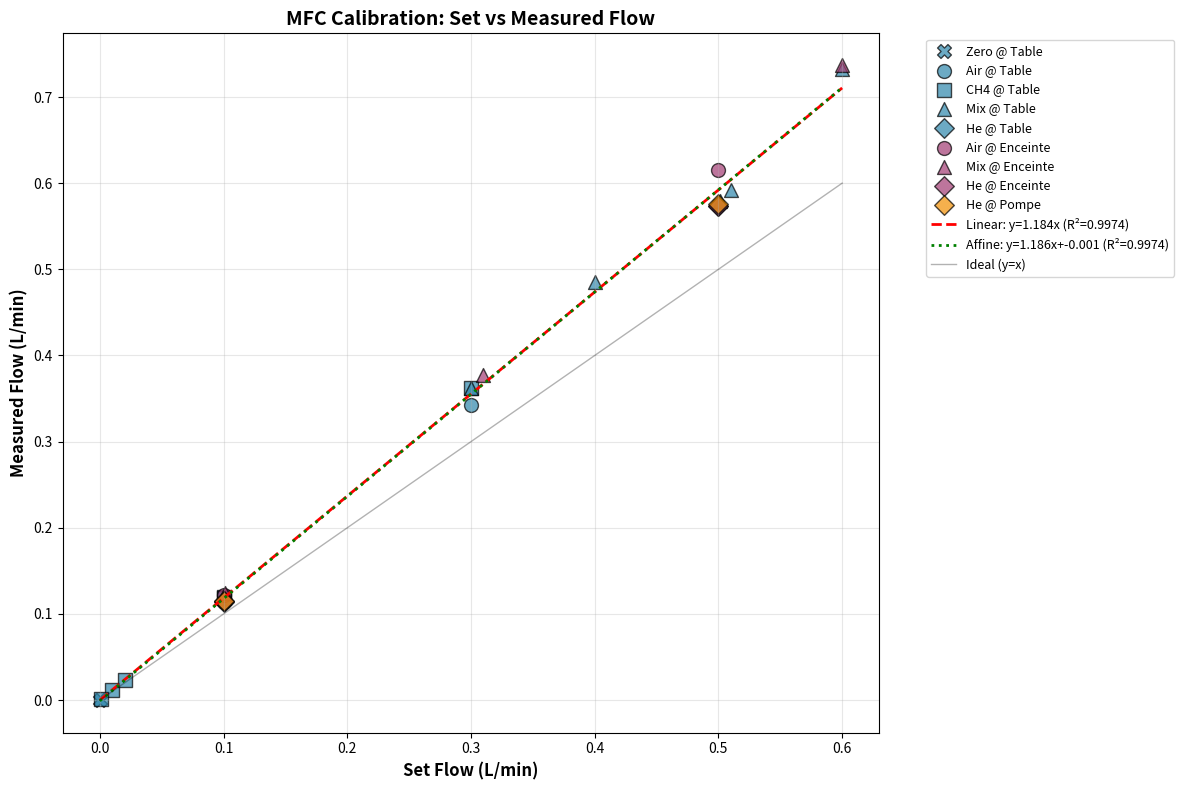

Here is the Python script that generated this plot: (Note: this script raises an exception after producing the figure.)
"""
MFC Calibration Analysis Script

This script analyzes the calibration data from Test_MFCs_installation.txt to:
1. Determine if the offset is linear (multiplicative) or constant (additive)
2. Compare measurements across different locations and gases
3. Visualize the relationships between set and measured flows
"""

import numpy as np
import matplotlib.pyplot as plt
from scipy import stats
from scipy.optimize import curve_fit
import pandas as pd

# Parse the data from Test_MFCs_installation.txt
data = [
    # (Gas, Set_Flow, Measured_Flow, Location)
    ("Zero", 0, 0, "Table"),
    ("Air", 0.1, 0.114, "Table"),
    ("Air", 0.3, 0.342, "Table"),
    ("Air", 0.5, 0.575, "Table"),
    ("CH4", 0.3, 0.362, "Table"),
    ("CH4", 0.1, 0.120, "Table"),
    ("CH4", 0.1, 0.119, "Table"),  # medium MFC
    ("CH4", 0.01, 0.0116, "Table"),
    ("CH4", 0.02, 0.0237, "Table"),  # .01 (med)+0.01 (low)
    ("CH4", 0.001, 0.0017, "Table"),
    ("Mix", 0.6, 0.733, "Table"),  # 0.5+0.1
    ("Mix", 0.51, 0.592, "Table"),  # 0.5+0.01
    ("Mix", 0.501, 0.579, "Table"),  # 0.5+0.001
    ("Mix", 0.3, 0.362, "Table"),
    ("Mix", 0.4, 0.485, "Table"),  # 0.1+0.3 or 0.3+0.1
    ("He", 0.1, 0.114, "Table"),
    ("He", 0.5, 0.574, "Table"),
    ("Air", 0.1, 0.122, "Enceinte"),
    ("Air", 0.5, 0.615, "Enceinte"),
    ("He", 0.1, 0.115, "Enceinte"),  # =0.06 He actual
    ("He", 0.5, 0.574, "Enceinte"),  # =0.3 He actual
    ("Mix", 0.6, 0.737, "Enceinte"),  # 0.5+0.1
    ("Mix", 0.31, 0.377, "Enceinte"),  # 0.3+0.01
    ("Mix", 0.101, 0.124, "Enceinte"),  # 0.1+0.001
    ("He", 0.1, 0.115, "Pompe"),
    ("He", 0.5, 0.576, "Pompe"),
]

# Create DataFrame
df = pd.DataFrame(data, columns=["Gas", "Set_Flow", "Measured_Flow", "Location"])

print("="*80)
print("MFC CALIBRATION ANALYSIS")
print("="*80)
print(f"\nDataset contains {len(df)} measurements")
print(f"Gases tested: {', '.join(df['Gas'].unique())}")
print(f"Locations: {', '.join(df['Location'].unique())}")
print(f"Flow range: {df['Set_Flow'].min():.4f} - {df['Set_Flow'].max():.2f} L/min")
print("\n" + "="*80)

# Filter out zero flow for regression analysis
df_nonzero = df[df['Set_Flow'] > 0].copy()

# Linear model: y = a*x (multiplicative offset)
def linear_model(x, a):
    return a * x

# Affine model: y = a*x + b (additive offset)
def affine_model(x, a, b):
    return a * x + b

# Fit both models
x = df_nonzero['Set_Flow'].values
y = df_nonzero['Measured_Flow'].values

# Linear fit (forced through origin)
params_linear, _ = curve_fit(linear_model, x, y)
y_pred_linear = linear_model(x, *params_linear)
r2_linear = 1 - (np.sum((y - y_pred_linear)**2) / np.sum((y - np.mean(y))**2))
rmse_linear = np.sqrt(np.mean((y - y_pred_linear)**2))

# Affine fit
params_affine, _ = curve_fit(affine_model, x, y)
y_pred_affine = affine_model(x, *params_affine)
r2_affine = 1 - (np.sum((y - y_pred_affine)**2) / np.sum((y - np.mean(y))**2))
rmse_affine = np.sqrt(np.mean((y - y_pred_affine)**2))

print("\n1. OFFSET TYPE ANALYSIS")
print("-"*80)
print(f"\nLinear Model: y = {params_linear[0]:.4f} * x")
print(f"  R² = {r2_linear:.6f}")
print(f"  RMSE = {rmse_linear:.6f} L/min")
print(f"  Interpretation: Measured flow is {params_linear[0]:.2%} of set flow")

print(f"\nAffine Model: y = {params_affine[0]:.4f} * x + {params_affine[1]:.6f}")
print(f"  R² = {r2_affine:.6f}")
print(f"  RMSE = {rmse_affine:.6f} L/min")
print(f"  Interpretation: {params_affine[0]:.2%} scaling + {params_affine[1]*1000:.3f} mL/min offset")

print(f"\n{'='*80}")
if abs(params_affine[1]) < 0.005 or r2_linear > 0.999:
    print("CONCLUSION: Offset is MULTIPLICATIVE (linear through origin)")
    print(f"The flowmeter reads approximately {params_linear[0]:.2%} of the actual flow.")
elif r2_affine - r2_linear > 0.001:
    print("CONCLUSION: Offset has both MULTIPLICATIVE and ADDITIVE components")
    print(f"There's a {params_affine[1]*1000:.3f} mL/min constant offset plus {params_affine[0]:.2%} scaling.")
else:
    print("CONCLUSION: Offset is primarily MULTIPLICATIVE with negligible constant term")
print(f"{'='*80}\n")

# Analysis by location
print("\n2. ANALYSIS BY LOCATION")
print("-"*80)
for location in df['Location'].unique():
    df_loc = df_nonzero[df_nonzero['Location'] == location]
    if len(df_loc) > 0:
        x_loc = df_loc['Set_Flow'].values
        y_loc = df_loc['Measured_Flow'].values
        params_loc, _ = curve_fit(linear_model, x_loc, y_loc)
        r2_loc = 1 - (np.sum((y_loc - linear_model(x_loc, *params_loc))**2) / 
                      np.sum((y_loc - np.mean(y_loc))**2))
        print(f"\n{location}:")
        print(f"  Scaling factor: {params_loc[0]:.4f} (R² = {r2_loc:.4f})")
        print(f"  Number of measurements: {len(df_loc)}")

# Analysis by gas type
print("\n\n3. ANALYSIS BY GAS TYPE")
print("-"*80)
for gas in sorted(df['Gas'].unique()):
    df_gas = df_nonzero[df_nonzero['Gas'] == gas]
    if len(df_gas) > 2:
        x_gas = df_gas['Set_Flow'].values
        y_gas = df_gas['Measured_Flow'].values
        params_gas, _ = curve_fit(linear_model, x_gas, y_gas)
        r2_gas = 1 - (np.sum((y_gas - linear_model(x_gas, *params_gas))**2) / 
                      np.sum((y_gas - np.mean(y_gas))**2))
        print(f"\n{gas}:")
        print(f"  Scaling factor: {params_gas[0]:.4f} (R² = {r2_gas:.4f})")
        print(f"  Number of measurements: {len(df_gas)}")

# Check for redundant measurements (same flow, different conditions)
print("\n\n4. REDUNDANT MEASUREMENTS CONSISTENCY CHECK")
print("-"*80)

# Define tolerance for "same" flow
tolerance = 0.05

# Group by approximate flow values
flow_groups = {}
for _, row in df_nonzero.iterrows():
    # Find or create group
    found_group = False
    for flow_val in flow_groups.keys():
        if abs(row['Set_Flow'] - flow_val) < tolerance:
            flow_groups[flow_val].append(row)
            found_group = True
            break
    if not found_group:
        flow_groups[row['Set_Flow']] = [row]

# Report on groups with multiple measurements
print("\nFlow settings with multiple measurements:")
for flow_val in sorted(flow_groups.keys()):
    group = flow_groups[flow_val]
    if len(group) > 1:
        print(f"\nSet flow ≈ {flow_val:.3f} L/min ({len(group)} measurements):")
        for item in group:
            print(f"  {item['Gas']:8s} @ {item['Location']:10s}: "
                  f"Set={item['Set_Flow']:.4f}, Measured={item['Measured_Flow']:.4f}")
        
        measured_values = [item['Measured_Flow'] for item in group]
        std_dev = np.std(measured_values)
        mean_val = np.mean(measured_values)
        cv = (std_dev / mean_val * 100) if mean_val > 0 else 0
        print(f"  → Measured flow: mean={mean_val:.4f}, std={std_dev:.4f}, CV={cv:.2f}%")

# Create visualizations
print("\n\n5. GENERATING PLOTS...")
print("-"*80)

# Define colors for locations
location_colors = {
    'Table': '#2E86AB',      # Blue
    'Enceinte': '#A23B72',   # Purple
    'Pompe': '#F18F01'       # Orange
}

# Define markers for gases
gas_markers = {
    'Zero': 'X',
    'Air': 'o',
    'CH4': 's',
    'Mix': '^',
    'He': 'D'
}

# Plot 1: Overall calibration with both models
fig1, ax1 = plt.subplots(figsize=(12, 8))

for location in df['Location'].unique():
    for gas in df['Gas'].unique():
        df_subset = df[(df['Location'] == location) & (df['Gas'] == gas)]
        if len(df_subset) > 0:
            ax1.scatter(df_subset['Set_Flow'], df_subset['Measured_Flow'],
                       c=location_colors[location], marker=gas_markers[gas],
                       s=100, alpha=0.7, edgecolors='black', linewidth=1,
                       label=f'{gas} @ {location}')

# Plot regression lines
x_range = np.linspace(0, df_nonzero['Set_Flow'].max(), 100)
ax1.plot(x_range, linear_model(x_range, *params_linear),
         'r--', linewidth=2, label=f'Linear: y={params_linear[0]:.3f}x (R²={r2_linear:.4f})')
ax1.plot(x_range, affine_model(x_range, *params_affine),
         'g:', linewidth=2, label=f'Affine: y={params_affine[0]:.3f}x+{params_affine[1]:.3f} (R²={r2_affine:.4f})')
ax1.plot([0, df['Set_Flow'].max()], [0, df['Set_Flow'].max()],
         'k-', linewidth=1, alpha=0.3, label='Ideal (y=x)')

ax1.set_xlabel('Set Flow (L/min)', fontsize=12, fontweight='bold')
ax1.set_ylabel('Measured Flow (L/min)', fontsize=12, fontweight='bold')
ax1.set_title('MFC Calibration: Set vs Measured Flow', fontsize=14, fontweight='bold')
ax1.grid(True, alpha=0.3)
ax1.legend(bbox_to_anchor=(1.05, 1), loc='upper left', fontsize=9)
plt.tight_layout()
plt.savefig('c:/Users/<user>/Documents/SENSE/horstberry/scripts/mfc_calibration_overall.png', dpi=300, bbox_inches='tight')
print("  ✓ Saved: mfc_calibration_overall.png")

# Plot 2: By location
fig2, axes = plt.subplots(1, 3, figsize=(18, 6))

for idx, location in enumerate(sorted(df['Location'].unique())):
    ax = axes[idx]
    df_loc = df[df['Location'] == location]
    df_loc_nonzero = df_loc[df_loc['Set_Flow'] > 0]
    
    for gas in df['Gas'].unique():
        df_subset = df_loc[df_loc['Gas'] == gas]
        if len(df_subset) > 0:
            ax.scatter(df_subset['Set_Flow'], df_subset['Measured_Flow'],
                      marker=gas_markers[gas], s=120, alpha=0.7,
                      edgecolors='black', linewidth=1, label=gas)
    
    if len(df_loc_nonzero) > 0:
        x_loc = df_loc_nonzero['Set_Flow'].values
        y_loc = df_loc_nonzero['Measured_Flow'].values
        params_loc, _ = curve_fit(linear_model, x_loc, y_loc)
        x_range_loc = np.linspace(0, x_loc.max(), 100)
        ax.plot(x_range_loc, linear_model(x_range_loc, *params_loc),
                'r--', linewidth=2, label=f'Fit: y={params_loc[0]:.3f}x')
    
    ax.plot([0, df_loc['Set_Flow'].max()], [0, df_loc['Set_Flow'].max()],
            'k-', linewidth=1, alpha=0.3, label='Ideal')
    
    ax.set_xlabel('Set Flow (L/min)', fontsize=11, fontweight='bold')
    ax.set_ylabel('Measured Flow (L/min)', fontsize=11, fontweight='bold')
    ax.set_title(f'{location}', fontsize=12, fontweight='bold')
    ax.grid(True, alpha=0.3)
    ax.legend(fontsize=9)

plt.tight_layout()
plt.savefig('c:/Users/<user>/Documents/SENSE/horstberry/scripts/mfc_calibration_by_location.png', dpi=300)
print("  ✓ Saved: mfc_calibration_by_location.png")

# Plot 3: Residuals analysis
fig3, axes = plt.subplots(2, 2, figsize=(14, 10))

# Residuals vs Set Flow - Linear model
ax = axes[0, 0]
residuals_linear = y - y_pred_linear
for location in df_nonzero['Location'].unique():
    mask = df_nonzero['Location'] == location
    ax.scatter(x[mask], residuals_linear[mask], 
              c=location_colors[location], s=80, alpha=0.7,
              label=location, edgecolors='black', linewidth=0.5)
ax.axhline(y=0, color='k', linestyle='--', linewidth=1)
ax.set_xlabel('Set Flow (L/min)', fontweight='bold')
ax.set_ylabel('Residual (L/min)', fontweight='bold')
ax.set_title('Residuals - Linear Model', fontweight='bold')
ax.grid(True, alpha=0.3)
ax.legend()

# Residuals vs Set Flow - Affine model
ax = axes[0, 1]
residuals_affine = y - y_pred_affine
for location in df_nonzero['Location'].unique():
    mask = df_nonzero['Location'] == location
    ax.scatter(x[mask], residuals_affine[mask],
              c=location_colors[location], s=80, alpha=0.7,
              label=location, edgecolors='black', linewidth=0.5)
ax.axhline(y=0, color='k', linestyle='--', linewidth=1)
ax.set_xlabel('Set Flow (L/min)', fontweight='bold')
ax.set_ylabel('Residual (L/min)', fontweight='bold')
ax.set_title('Residuals - Affine Model', fontweight='bold')
ax.grid(True, alpha=0.3)
ax.legend()

# Histogram of residuals - Linear
ax = axes[1, 0]
ax.hist(residuals_linear, bins=15, edgecolor='black', alpha=0.7)
ax.axvline(x=0, color='r', linestyle='--', linewidth=2)
ax.set_xlabel('Residual (L/min)', fontweight='bold')
ax.set_ylabel('Count', fontweight='bold')
ax.set_title(f'Residual Distribution - Linear (RMSE={rmse_linear:.4f})', fontweight='bold')
ax.grid(True, alpha=0.3, axis='y')

# Histogram of residuals - Affine
ax = axes[1, 1]
ax.hist(residuals_affine, bins=15, edgecolor='black', alpha=0.7, color='green')
ax.axvline(x=0, color='r', linestyle='--', linewidth=2)
ax.set_xlabel('Residual (L/min)', fontweight='bold')
ax.set_ylabel('Count', fontweight='bold')
ax.set_title(f'Residual Distribution - Affine (RMSE={rmse_affine:.4f})', fontweight='bold')
ax.grid(True, alpha=0.3, axis='y')

plt.tight_layout()
plt.savefig('c:/Users/<user>/Documents/SENSE/horstberry/scripts/mfc_calibration_residuals.png', dpi=300)
print("  ✓ Saved: mfc_calibration_residuals.png")

# Plot 4: Error percentage analysis
fig4, ax4 = plt.subplots(figsize=(12, 8))

error_pct = ((y - x) / x * 100)

for location in df_nonzero['Location'].unique():
    mask = df_nonzero['Location'].values == location
    ax4.scatter(x[mask], error_pct[mask],
               c=location_colors[location], s=100, alpha=0.7,
               label=location, edgecolors='black', linewidth=1)

ax4.axhline(y=0, color='k', linestyle='-', linewidth=1, alpha=0.5)
ax4.axhline(y=np.mean(error_pct), color='r', linestyle='--', linewidth=2,
           label=f'Mean error: {np.mean(error_pct):.2f}%')

ax4.set_xlabel('Set Flow (L/min)', fontsize=12, fontweight='bold')
ax4.set_ylabel('Measurement Error (%)', fontsize=12, fontweight='bold')
ax4.set_title('Percentage Error vs Set Flow', fontsize=14, fontweight='bold')
ax4.grid(True, alpha=0.3)
ax4.legend(fontsize=10)
plt.tight_layout()
plt.savefig('c:/Users/<user>/Documents/SENSE/horstberry/scripts/mfc_calibration_error_pct.png', dpi=300)
print("  ✓ Saved: mfc_calibration_error_pct.png")

print("\n" + "="*80)
print("ANALYSIS COMPLETE!")
print("="*80)
print(f"\nGenerated {4} plots in the scripts/ directory:")
print("  1. mfc_calibration_overall.png - Complete dataset with regression lines")
print("  2. mfc_calibration_by_location.png - Separated by measurement location")
print("  3. mfc_calibration_residuals.png - Residual analysis for both models")
print("  4. mfc_calibration_error_pct.png - Percentage error trends")

# Export summary to CSV
summary_df = df.copy()
summary_df['Error_Abs'] = summary_df['Measured_Flow'] - summary_df['Set_Flow']
summary_df['Error_Pct'] = ((summary_df['Measured_Flow'] - summary_df['Set_Flow']) / 
                            summary_df['Set_Flow'] * 100)
summary_df['Predicted_Linear'] = linear_model(summary_df['Set_Flow'].values, *params_linear)
summary_df['Predicted_Affine'] = affine_model(summary_df['Set_Flow'].values, *params_affine)

summary_df.to_csv('c:/Users/<user>/Documents/SENSE/horstberry/scripts/mfc_calibration_analysis.csv', 
                  index=False)
print("\n✓ Exported detailed analysis to: mfc_calibration_analysis.csv")
print("\n" + "="*80)


import numpy as np
import matplotlib.pyplot as plt

# Define flow range (0 to 1.5 L/min = 1500 mL/min for comparison)
flow = np.linspace(1, 1500, 300)  # avoid zero to prevent divide-by-zero

# --------------------------
# Error formulas
# --------------------------

# 1) Agilent CrossLab CS: ±2% of reading OR ±0.2 mL/min (whichever is greater)
crosslab_error = np.maximum(0.02 * flow, 0.2)

# 2) MFC #1 (0.012...1.5 L/min → FS = 1500 mL/min)
mfc1_error = 0.005 * flow + 0.001 * 1500  # ±0.5%Rd + ±0.1%FS = ±[0.005*Rd + 1.5]

# 3) MFC #2 (0.136...10 mL/min? → Spec unclear: assuming FS = 10 mL/min?)
# User provided: "10 mln/min" likely means 10 mL/min (NOT L/min). To compare, convert scale.
fs2 = 10  # mL/min
mfc2_error = 0.005 * flow + 0.001 * fs2  # ±0.5%Rd + ±0.1%FS

# 4) MFC #3 (4.051...500 mln/min → FS=500 mL/min)
fs3 = 500
mfc3_error = 0.005 * flow + 0.001 * fs3

# -------------------------
# Plot
# -------------------------
plt.figure(figsize=(10, 6))
plt.plot(flow, crosslab_error, label="Agilent CrossLab CS")
plt.plot(flow, mfc1_error, label="MFC #1 (0–1500 mL/min)")
plt.plot(flow, mfc2_error, label="MFC #2 (0–10 mL/min scale extrapolated)")
plt.plot(flow, mfc3_error, label="MFC #3 (0–500 mL/min)")

plt.xlabel("Flow (mL/min)")
plt.ylabel("Absolute Error (± mL/min)")
plt.title("Absolute Measurement Error vs. Flow Rate")
plt.legend()
plt.grid(True)

plt.show()
